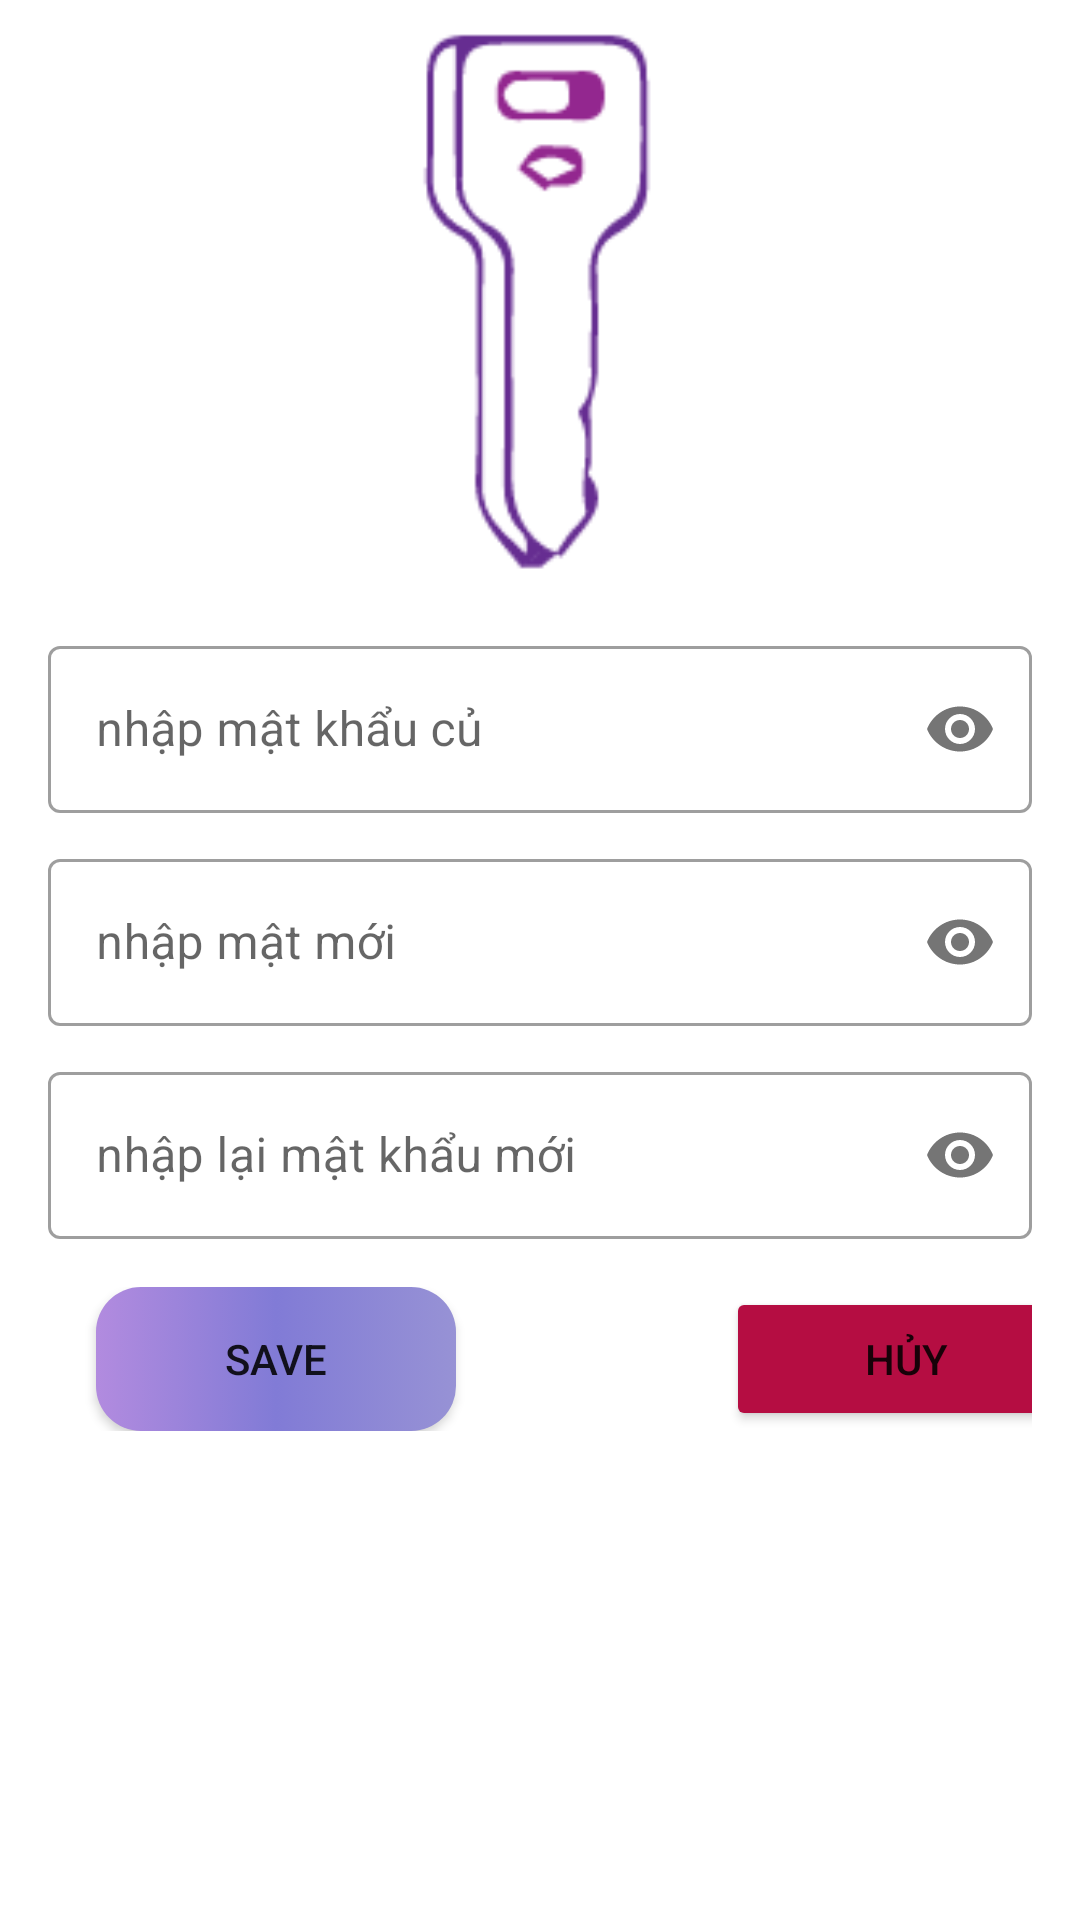

Here is an Android app screen rendered from its layout file. Give the layout XML and the strings, colors and styles it references.
<!-- AndroidManifest.xml: application theme Theme.ASM -->
<!-- res/layout/fragment_doi_mat_khau.xml -->
<?xml version="1.0" encoding="utf-8"?>
<LinearLayout xmlns:android="http://schemas.android.com/apk/res/android"
    xmlns:tools="http://schemas.android.com/tools"
    xmlns:app="http://schemas.android.com/apk/res-auto"
    android:orientation="vertical"
    android:layout_width="match_parent"
    android:layout_height="match_parent"
    tools:context=".fragment.DoiMatKhauFragment">

    <ImageView
        android:layout_width="match_parent"
        android:layout_height="200dp"
        android:layout_gravity="center"
        android:src="@drawable/key" />

    <com.google.android.material.textfield.TextInputLayout
        style="@style/Widget.MaterialComponents.TextInputLayout.OutlinedBox"
        android:layout_width="match_parent"
        android:layout_height="wrap_content"
        android:layout_marginLeft="16dp"
        app:passwordToggleEnabled="true"
        android:layout_marginTop="10dp"
        android:layout_marginRight="16dp">

        <com.google.android.material.textfield.TextInputEditText
            android:id="@+id/ed_pass_old"
            android:layout_width="match_parent"
            android:layout_height="wrap_content"
            android:hint="nhập mật khẩu củ"
            android:inputType="textPassword" />
    </com.google.android.material.textfield.TextInputLayout>

    <com.google.android.material.textfield.TextInputLayout
        style="@style/Widget.MaterialComponents.TextInputLayout.OutlinedBox"
        android:layout_width="match_parent"
        android:layout_height="wrap_content"
        app:passwordToggleEnabled="true"
        android:layout_marginLeft="16dp"
        android:layout_marginTop="10dp"
        android:layout_marginRight="16dp">

        <com.google.android.material.textfield.TextInputEditText
            android:id="@+id/ed_pass_new"
            android:layout_width="match_parent"
            android:layout_height="wrap_content"
            android:hint="nhập mật mới"
            android:inputType="textPassword" />
    </com.google.android.material.textfield.TextInputLayout>

    <com.google.android.material.textfield.TextInputLayout
        style="@style/Widget.MaterialComponents.TextInputLayout.OutlinedBox"
        android:layout_width="match_parent"
        android:layout_height="wrap_content"
        app:passwordToggleEnabled="true"
        android:layout_marginLeft="16dp"
        android:layout_marginTop="10dp"
        android:layout_marginRight="16dp">

        <com.google.android.material.textfield.TextInputEditText
            android:id="@+id/ed_pass_repeat"
            android:layout_width="match_parent"
            android:layout_height="wrap_content"
            android:hint="nhập lại mật khẩu mới"
            android:inputType="textPassword" />
    </com.google.android.material.textfield.TextInputLayout>

    <LinearLayout
        android:layout_width="match_parent"
        android:layout_height="wrap_content"
        android:layout_margin="16dp"
        android:orientation="horizontal">

        <androidx.appcompat.widget.AppCompatButton
            android:id="@+id/btn_save_changepass"
            android:layout_width="120dp"
            android:layout_height="wrap_content"
            android:layout_marginLeft="16dp"
            android:background="@drawable/buttonlogin"
            android:drawableLeft="@drawable/ic_baseline_save_24"
            android:text="save" />

        <Button
            android:id="@+id/btn_huy_changepass"
            android:layout_width="120dp"
            android:layout_height="wrap_content"
            android:layout_marginLeft="90dp"
            android:backgroundTint="#B50D42"

            android:drawableLeft="@drawable/ic_baseline_cancel_24"
            android:text="hủy" />
    </LinearLayout>
</LinearLayout>
<!-- resources referenced by this layout -->
<resources>
  <!-- drawable buttonlogin (drawable) -->
  <?xml version="1.0" encoding="utf-8"?>
  <selector xmlns:android="http://schemas.android.com/apk/res/android">
  
      <item>
          <shape xmlns:android="http://schemas.android.com/apk/res/android" android:shape="rectangle">
              <gradient
                  android:startColor="#9792D5"
                  android:centerColor="#817BD6"
                  android:endColor="#B28BDF"
                  android:angle="180"/>
              <corners android:radius="15dp" />
          </shape>
      </item>
  
  </selector>
  <!-- drawable key: png bitmap (drawable, 5208 bytes) -->
  <style name="Theme.ASM" parent="Theme.MaterialComponents.DayNight.NoActionBar">
          
          <item name="colorPrimary">@color/purple_500</item>
          <item name="colorPrimaryVariant">@color/purple_700</item>
          <item name="colorOnPrimary">@color/white</item>
          
          <item name="colorSecondary">@color/teal_200</item>
          <item name="colorSecondaryVariant">@color/teal_700</item>
          <item name="colorOnSecondary">@color/black</item>
          
          <item name="android:statusBarColor">?attr/colorPrimaryVariant</item>
          
      </style>
  <color name="purple_500">#FF6200EE</color>
  <color name="purple_700">#FF3700B3</color>
  <color name="white">#FFFFFFFF</color>
  <color name="teal_200">#FF03DAC5</color>
  <color name="teal_700">#FF018786</color>
  <color name="black">#FF000000</color>
</resources>
